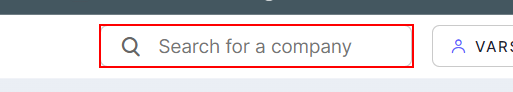
Workflow: practise2trying_updated

Step 1: type [currentItem] into the text box in window 'Core Watchlist feed - Screener' (chrome.exe)
